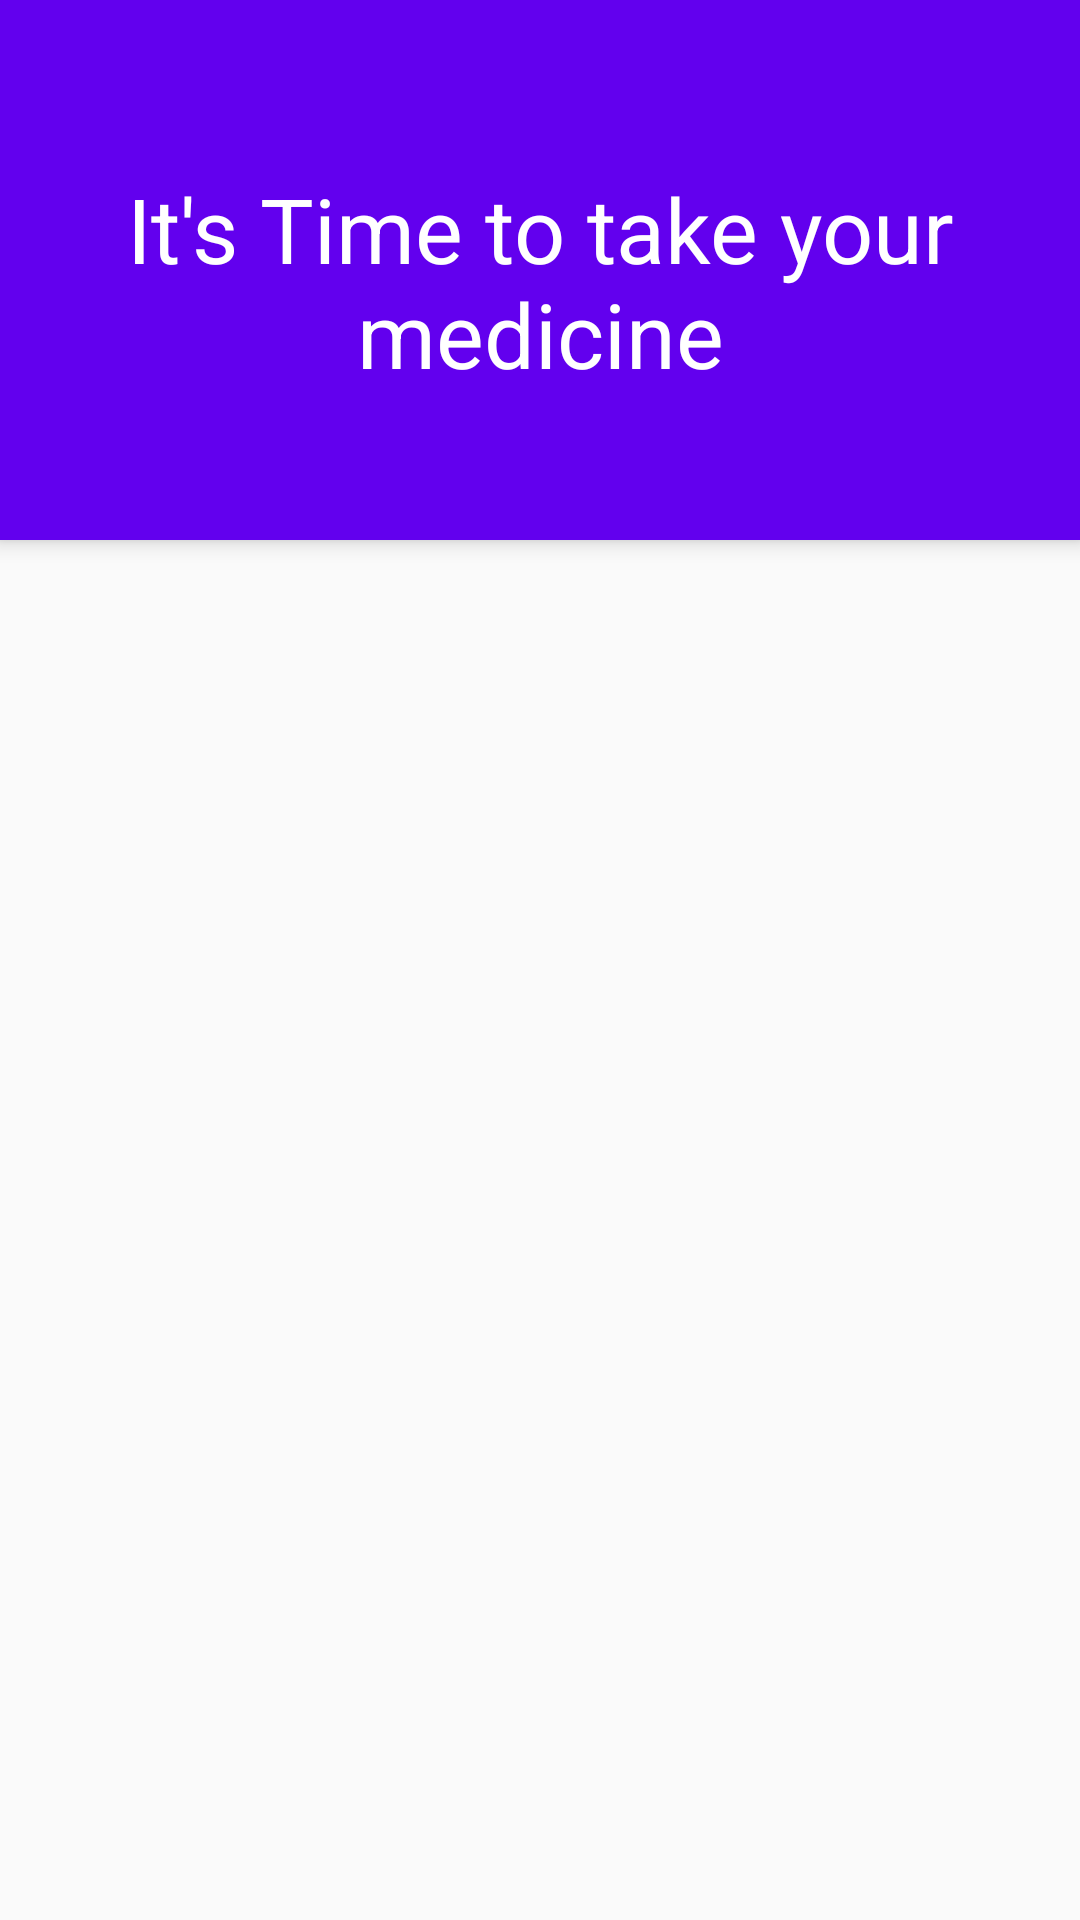

Layout XML and referenced resources for this Android screen:
<!-- AndroidManifest.xml: application theme AppTheme.NoActionBar -->
<!-- res/layout/activity_reminder.xml -->
<?xml version="1.0" encoding="utf-8"?>
<androidx.coordinatorlayout.widget.CoordinatorLayout
    xmlns:android="http://schemas.android.com/apk/res/android"
    xmlns:app="http://schemas.android.com/apk/res-auto"
    xmlns:tools="http://schemas.android.com/tools"
    android:layout_width="match_parent"
    android:layout_height="match_parent"
    tools:context=".alarm.ReminderActivity"
    android:id="@+id/coordinatorLayout">

    <com.google.android.material.appbar.AppBarLayout
        android:layout_width="match_parent"
        android:layout_height="180dp">
        
        <androidx.appcompat.widget.Toolbar
            android:id="@+id/toolbar"
            style="@style/ToolbarStyle"
            android:layout_width="match_parent"
            android:layout_height="?attr/actionBarSize"
            app:layout_collapseMode="pin"
            app:navigationIcon="@drawable/ic_clear"
            app:popupTheme="@style/AppTheme.PopupOverlay" />

        <TextView
            android:layout_width="match_parent"
            android:layout_height="wrap_content"
            android:gravity="center"
            android:maxLines="2"
            android:paddingLeft="@dimen/sixteen_dp"
            android:paddingRight="@dimen/sixteen_dp"
            android:text="@string/reminder_message"
            android:textColor="@android:color/white"
            android:textSize="30sp" />

    </com.google.android.material.appbar.AppBarLayout>

    <FrameLayout
        android:layout_width="match_parent"
        android:layout_height="match_parent"
        app:layout_behavior="@string/appbar_scrolling_view_behavior"
        android:id="@+id/contentFrame"/>

</androidx.coordinatorlayout.widget.CoordinatorLayout>
<!-- resources referenced by this layout -->
<resources>
  <string name="reminder_message">It\'s Time to take your medicine</string>
  <style name="AppTheme.PopupOverlay" parent="ThemeOverlay.AppCompat.Light" />
  <style name="ToolbarStyle">
          <item name="android:minHeight">?attr/actionBarSize</item>
          
          <item name="theme">@style/Toolbar</item>
          <item name="popupTheme">@style/ThemeOverlay.AppCompat.Light</item>
          <item name="colorControlNormal">@android:color/white</item>
          <item name="colorControlHighlight">#3fff</item>
          <item name="titleTextAppearance">@style/ToolbarTitleTextAppearance</item>
          <item name="subtitleTextAppearance">@style/ToolbarSubtitleTextAppearance</item>
      </style>
  <style name="AppTheme.NoActionBar">
          <item name="windowActionBar">false</item>
          <item name="windowNoTitle">true</item>
      </style>
  <style name="Toolbar" parent="Theme.AppCompat">
          
          <item name="actionMenuTextColor">@android:color/white</item>
      </style>
  <style name="ToolbarTitleTextAppearance" parent="TextAppearance.Widget.AppCompat.Toolbar.Title">
          <item name="android:textColor">@android:color/white</item>
      </style>
  <style name="ToolbarSubtitleTextAppearance" parent="TextAppearance.Widget.AppCompat.Toolbar.Subtitle">
          <item name="android:textColor">@android:color/white</item>
      </style>
</resources>
